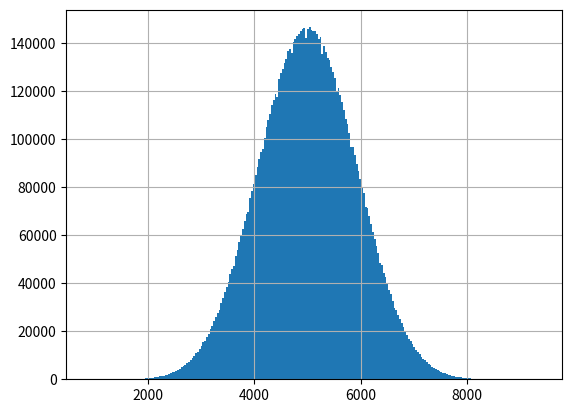

Recreate this plot in Python.
import numpy as np
import matplotlib.pyplot as plt

x = np.random.randint(1, 1000, (10000000, 10))
y = np.sum(x, axis=1)

plt.hist(y, 250)
plt.grid(True)
plt.show()
